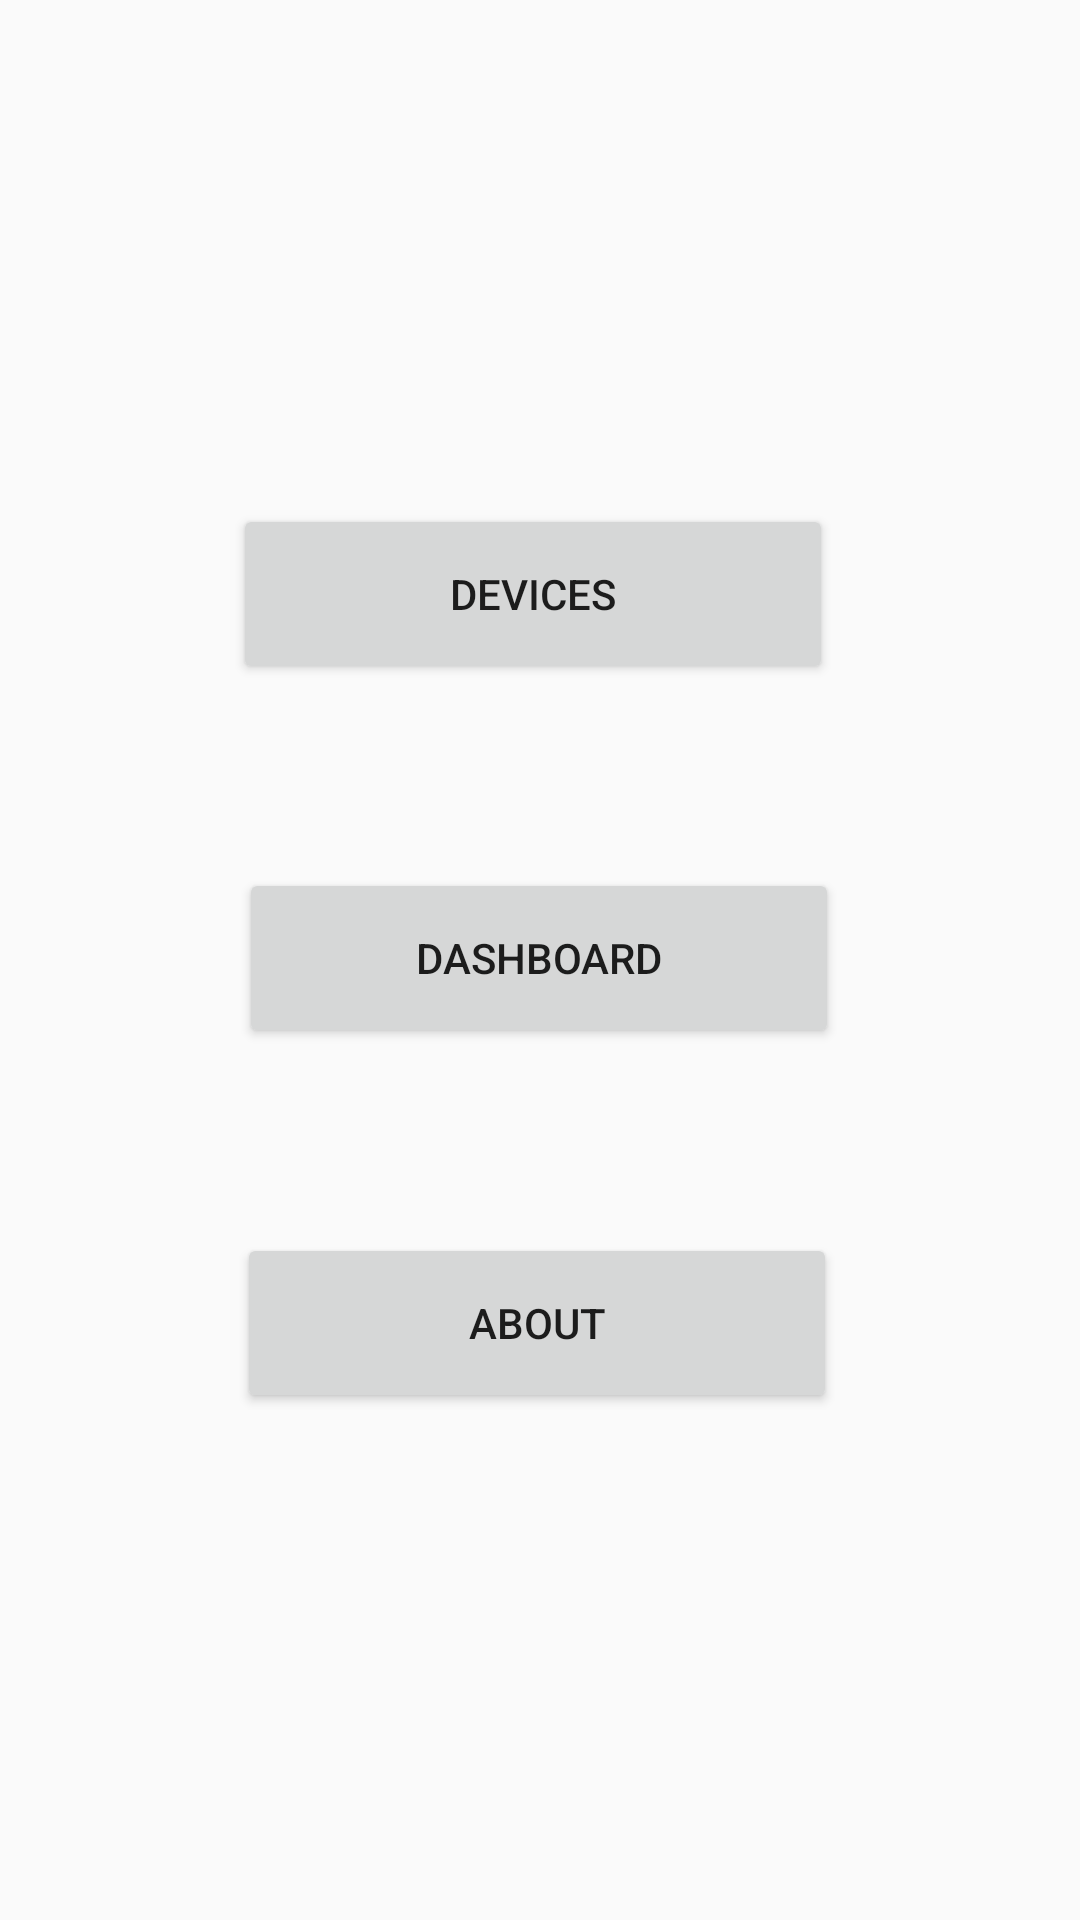

Android layout source for this screen:
<!-- AndroidManifest.xml: application theme AppTheme -->
<!-- res/layout/activity_menu.xml -->
<?xml version="1.0" encoding="utf-8"?>
<android.support.constraint.ConstraintLayout xmlns:android="http://schemas.android.com/apk/res/android"
    xmlns:app="http://schemas.android.com/apk/res-auto"
    xmlns:tools="http://schemas.android.com/tools"
    android:layout_width="match_parent"
    android:layout_height="match_parent"
    tools:context=".Menu">

    <Button
        android:id="@+id/button2"
        android:layout_width="200dp"
        android:layout_height="60dp"
        android:layout_marginStart="8dp"
        android:layout_marginLeft="8dp"
        android:layout_marginTop="8dp"
        android:layout_marginEnd="16dp"
        android:layout_marginRight="16dp"
        android:layout_marginBottom="8dp"
        android:text="@string/devices"
        app:layout_constraintBottom_toTopOf="@+id/button3"
        app:layout_constraintEnd_toEndOf="parent"
        app:layout_constraintHorizontal_bias="0.513"
        app:layout_constraintStart_toStartOf="parent"
        app:layout_constraintTop_toTopOf="parent"
        app:layout_constraintVertical_bias="0.75" />

    <Button
        android:id="@+id/button3"
        android:layout_width="200dp"
        android:layout_height="60dp"
        android:layout_marginStart="8dp"
        android:layout_marginLeft="8dp"
        android:layout_marginTop="8dp"
        android:layout_marginEnd="8dp"
        android:layout_marginRight="8dp"
        android:layout_marginBottom="8dp"
        android:text="@string/dashboard"
        app:layout_constraintBottom_toBottomOf="parent"
        app:layout_constraintEnd_toEndOf="parent"
        app:layout_constraintHorizontal_bias="0.497"
        app:layout_constraintStart_toStartOf="parent"
        app:layout_constraintTop_toTopOf="parent"
        app:layout_constraintVertical_bias="0.499" />

    <Button
        android:id="@+id/button4"
        android:layout_width="200dp"
        android:layout_height="60dp"
        android:layout_marginStart="8dp"
        android:layout_marginLeft="8dp"
        android:layout_marginTop="8dp"
        android:layout_marginEnd="8dp"
        android:layout_marginRight="8dp"
        android:layout_marginBottom="8dp"
        android:text="@string/about"
        app:layout_constraintBottom_toBottomOf="parent"
        app:layout_constraintEnd_toEndOf="parent"
        app:layout_constraintHorizontal_bias="0.492"
        app:layout_constraintStart_toStartOf="parent"
        app:layout_constraintTop_toBottomOf="@+id/button3"
        app:layout_constraintVertical_bias="0.25" />
</android.support.constraint.ConstraintLayout>
<!-- resources referenced by this layout -->
<resources>
  <string name="about">About</string>
  <string name="dashboard">Dashboard</string>
  <string name="devices">Devices</string>
  <style name="AppTheme" parent="Theme.AppCompat.Light.DarkActionBar">
          
          <item name="colorPrimary">#2196F3</item>
          <item name="colorPrimaryDark">#1976D2</item>
          <item name="colorAccent">@color/colorAccent</item>
  
      </style>
  <!-- not gathered from this repository: default colours our renderer supplied (Android Studio template values) -->
  <color name="colorAccent">#FF03DAC5</color>
</resources>
